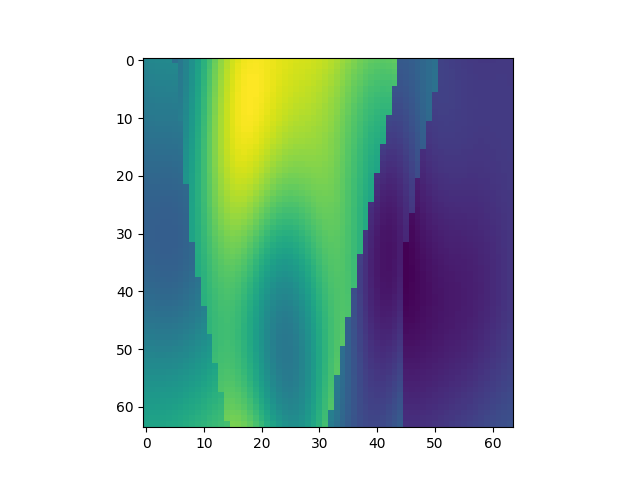

The file beside this chart, header and first rows:
, x, y, z, IC
14528, 1, 228, 1, 1.975
14529, 1, 228, 2, 1.992
14530, 1, 228, 3, 2
14531, 1, 228, 4, 2.004
14532, 1, 228, 5, 2.005
14533, 1, 228, 6, 1.827
14534, 1, 228, 7, 1.887
14535, 1, 228, 8, 1.968
14536, 1, 228, 9, 2.066
14537, 1, 228, 10, 2.177
14538, 1, 228, 11, 2.295
14539, 1, 228, 12, 2.413
14540, 1, 228, 13, 2.526
14541, 1, 228, 14, 2.629
14542, 1, 228, 15, 2.718
14543, 1, 228, 16, 2.789
14544, 1, 228, 17, 2.842
14545, 1, 228, 18, 2.876
14546, 1, 228, 19, 2.894
14547, 1, 228, 20, 2.898
14548, 1, 228, 21, 2.892
14549, 1, 228, 22, 2.879
14550, 1, 228, 23, 2.864
14551, 1, 228, 24, 2.848
14552, 1, 228, 25, 2.834
14553, 1, 228, 26, 2.823
14554, 1, 228, 27, 2.814
14555, 1, 228, 28, 2.806
14556, 1, 228, 29, 2.798
14557, 1, 228, 30, 2.788
14558, 1, 228, 31, 2.773
14559, 1, 228, 32, 2.753
14560, 1, 228, 33, 2.728
14561, 1, 228, 34, 2.696
14562, 1, 228, 35, 2.66
14563, 1, 228, 36, 2.622
14564, 1, 228, 37, 2.583
14565, 1, 228, 38, 2.547
14566, 1, 228, 39, 2.517
14567, 1, 228, 40, 2.494
14568, 1, 228, 41, 2.481
14569, 1, 228, 42, 2.477
14570, 1, 228, 43, 2.484
14571, 1, 228, 44, 2.499
14572, 1, 228, 45, 1.685
14573, 1, 228, 46, 1.693
14574, 1, 228, 47, 1.713
14575, 1, 228, 48, 1.742
14576, 1, 228, 49, 1.775
14577, 1, 228, 50, 1.807
14578, 1, 228, 51, 1.835
14579, 1, 228, 52, 1.536
14580, 1, 228, 53, 1.528
14581, 1, 228, 54, 1.518
14582, 1, 228, 55, 1.506
14583, 1, 228, 56, 1.496
14584, 1, 228, 57, 1.488
14585, 1, 228, 58, 1.482
14586, 1, 228, 59, 1.48
14587, 1, 228, 60, 1.48
... 4,036 more rows
